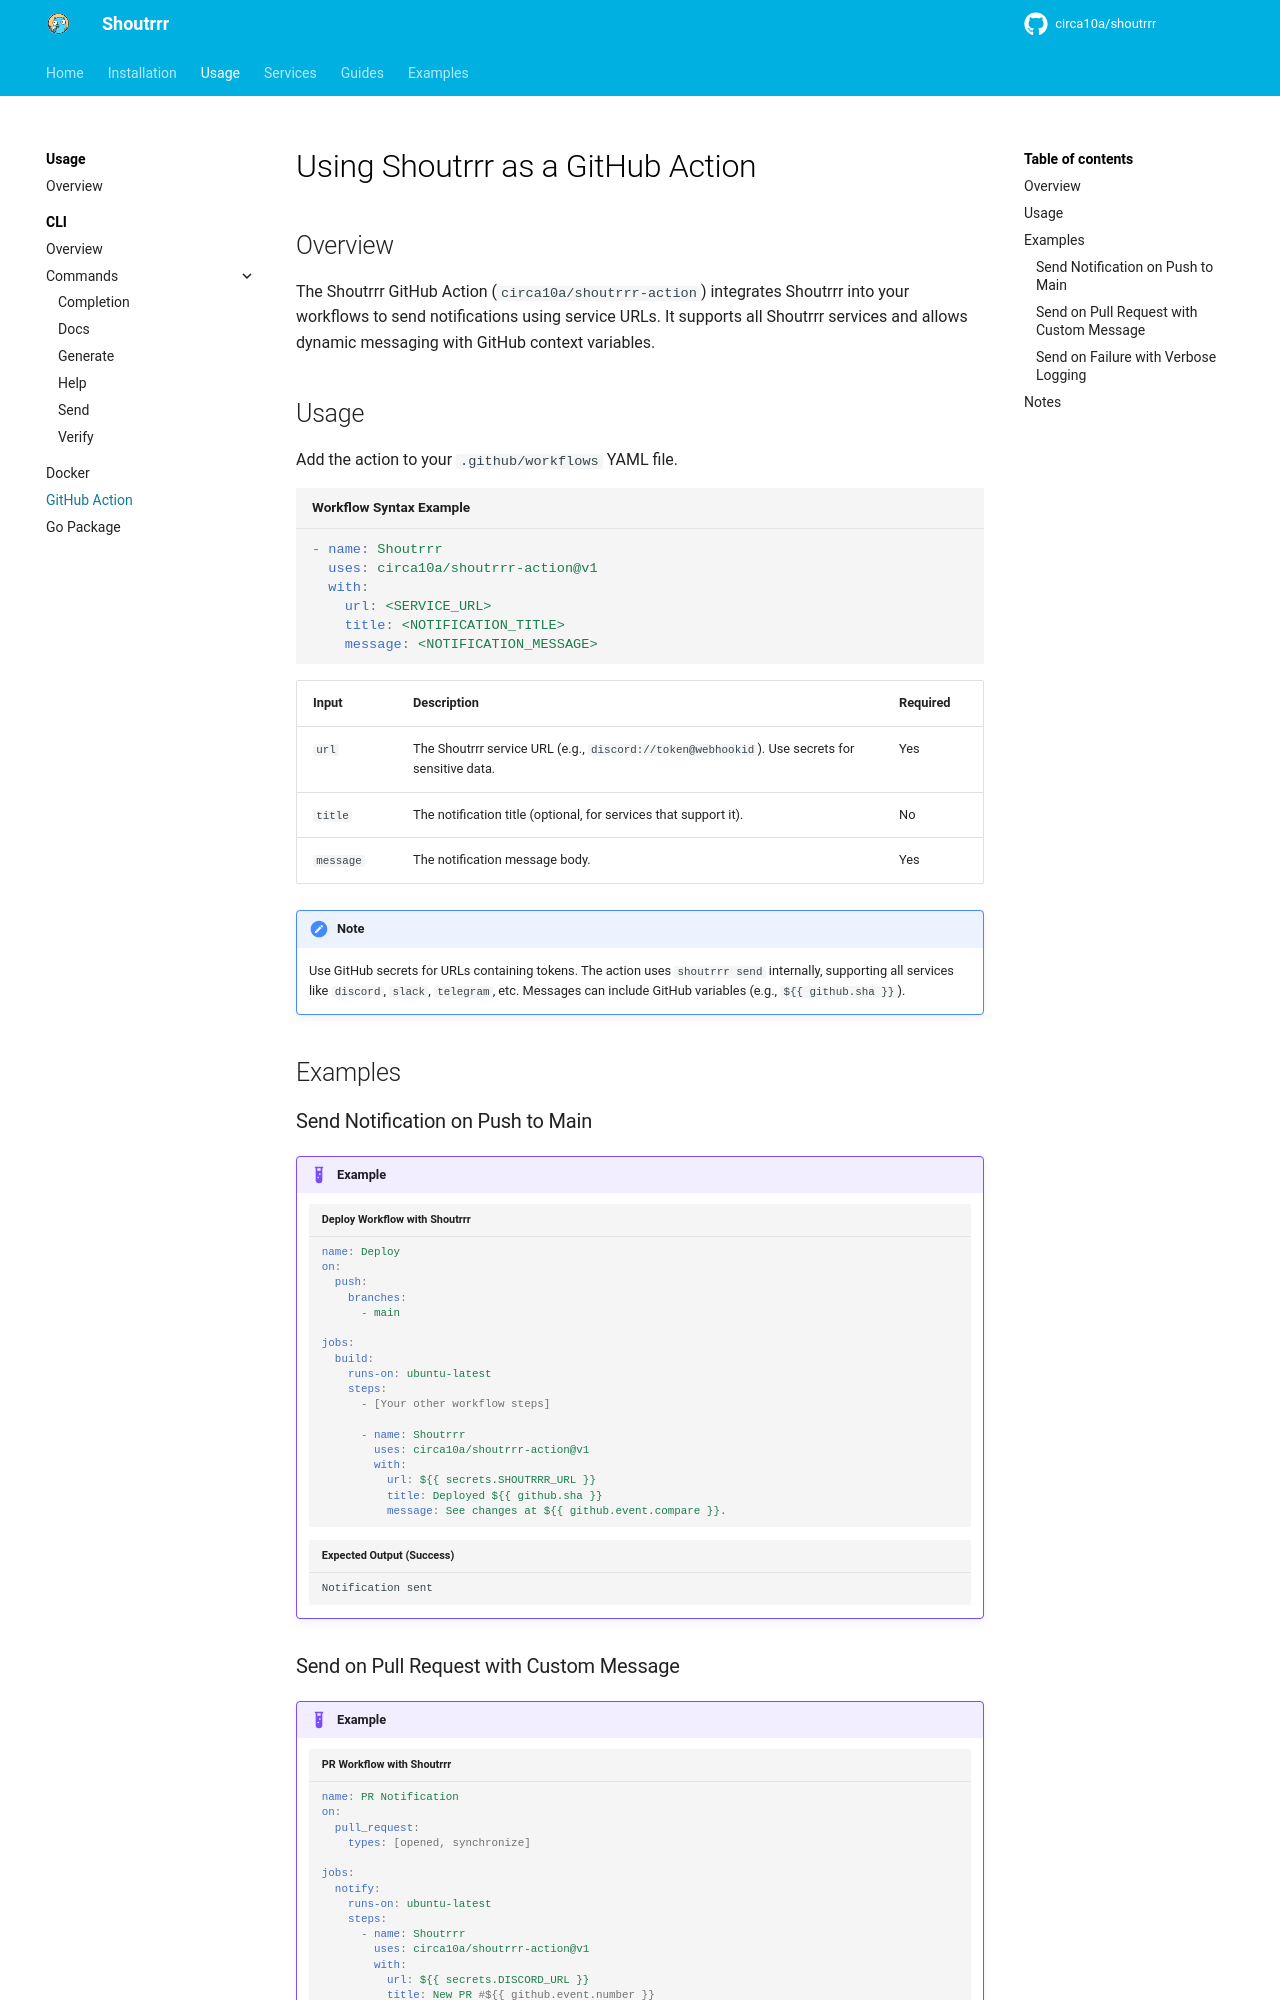

repository: circa10a/shoutrrr · page: dev/usage/github-action/index.html · generator: mkdocs

# Using Shoutrrr as a GitHub Action

## Overview

The Shoutrrr GitHub Action (`circa10a/shoutrrr-action`) integrates Shoutrrr into your workflows to send notifications using service URLs. It supports all Shoutrrr services and allows dynamic messaging with GitHub context variables.

## Usage

Add the action to your `.github/workflows` YAML file.

```yaml title="Workflow Syntax Example"
- name: Shoutrrr
  uses: circa10a/shoutrrr-action@v1
  with:
    url: <SERVICE_URL>
    title: <NOTIFICATION_TITLE>
    message: <NOTIFICATION_MESSAGE>
```

| Input     | Description                                                                                   | Required |
|-----------|-----------------------------------------------------------------------------------------------|----------|
| `url`     | The Shoutrrr service URL (e.g., `discord://token@webhookid`). Use secrets for sensitive data. | Yes      |
| `title`   | The notification title (optional, for services that support it).                              | No       |
| `message` | The notification message body.                                                                | Yes      |

!!! Note
    Use GitHub secrets for URLs containing tokens. The action uses `shoutrrr send` internally, supporting all services like `discord`, `slack`, `telegram`, etc. Messages can include GitHub variables (e.g., `${{ github.sha }}`).

## Examples

<!-- markdownlint-disable -->
### Send Notification on Push to Main

!!! Example
    ```yaml title="Deploy Workflow with Shoutrrr"
    name: Deploy
    on:
      push:
        branches:
          - main

    jobs:
      build:
        runs-on: ubuntu-latest
        steps:
          - [Your other workflow steps]

          - name: Shoutrrr
            uses: circa10a/shoutrrr-action@v1
            with:
              url: ${{ secrets.SHOUTRRR_URL }}
              title: Deployed ${{ github.sha }}
              message: See changes at ${{ github.event.compare }}.
    ```

    ```text title="Expected Output (Success)"
    Notification sent
    ```
